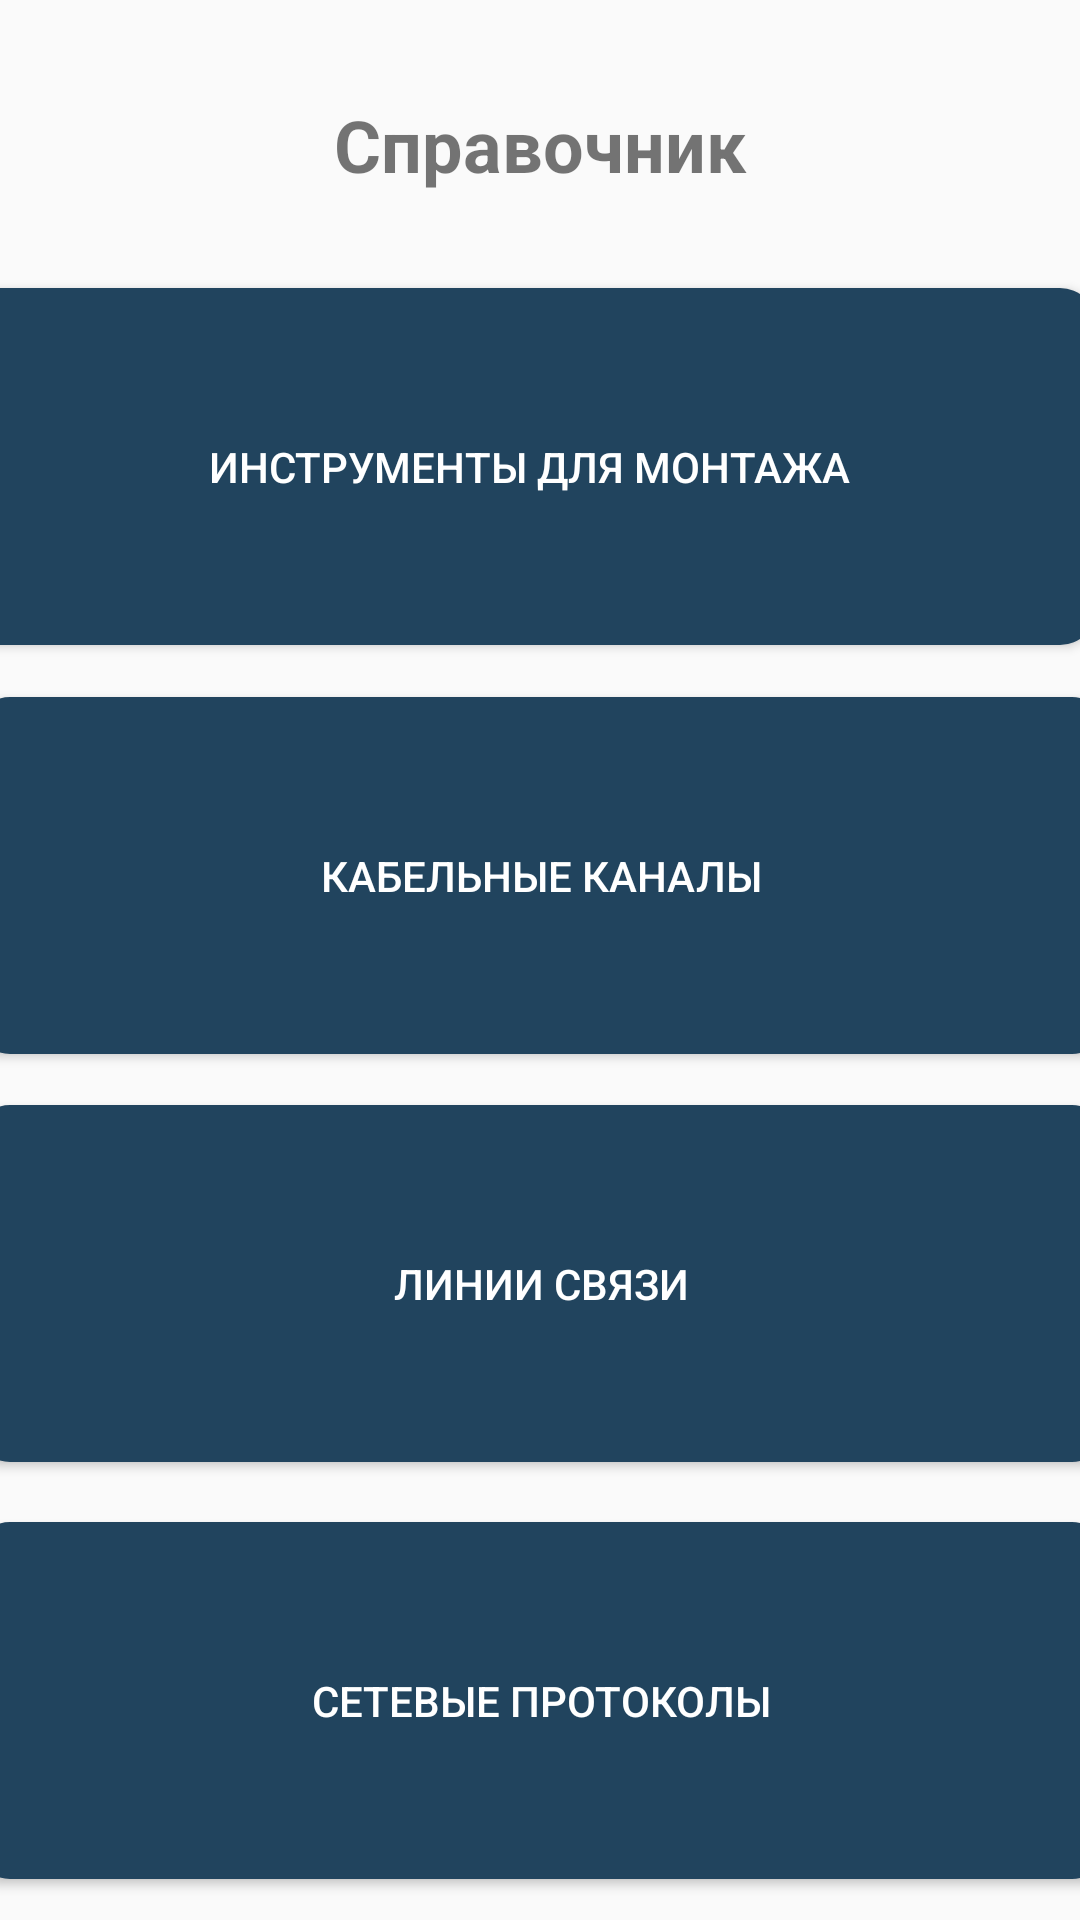

Reconstruct the res/layout file that produces this screen, plus the resources it refers to.
<!-- AndroidManifest.xml: application theme Theme.AppCompat.Light.NoActionBar -->
<!-- res/layout/activity_reference.xml -->
<?xml version="1.0" encoding="utf-8"?>
<androidx.constraintlayout.widget.ConstraintLayout xmlns:android="http://schemas.android.com/apk/res/android"
    xmlns:app="http://schemas.android.com/apk/res-auto"
    xmlns:tools="http://schemas.android.com/tools"
    android:layout_width="match_parent"
    android:layout_height="match_parent"
    tools:context=".Activities.ReferenceActivity">

    
    <TextView
        android:id="@+id/referenceTitle"
        android:layout_width="wrap_content"
        android:layout_height="wrap_content"
        android:layout_marginTop="32dp"
        android:text="Справочник"
        android:textSize="24sp"
        android:textStyle="bold"
        app:layout_constraintEnd_toEndOf="parent"
        app:layout_constraintStart_toStartOf="parent"
        app:layout_constraintTop_toTopOf="parent" />

    
    <Button
        android:id="@+id/btnToolsForMounting"
        android:layout_width="378dp"
        android:layout_height="119dp"
        android:layout_marginStart="25dp"
        android:layout_marginTop="96dp"
        android:layout_marginEnd="26dp"
        android:background="@drawable/rounded_button"
        android:backgroundTint="#21445E"
        android:text="Инструменты для монтажа"
        android:textColor="#FFFFFF"
        app:layout_constraintEnd_toEndOf="parent"
        app:layout_constraintHorizontal_bias="0.555"
        app:layout_constraintStart_toStartOf="parent"
        app:layout_constraintTop_toTopOf="parent" />

    
    <Button
        android:id="@+id/btnMountingWorks"
        android:layout_width="378dp"
        android:layout_height="119dp"
        android:layout_marginTop="168dp"
        android:background="@drawable/rounded_button"
        android:backgroundTint="#21445E"
        android:text="Кабельные каналы"
        android:textColor="@color/white"
        app:layout_constraintEnd_toEndOf="parent"
        app:layout_constraintHorizontal_bias="0.515"
        app:layout_constraintStart_toStartOf="parent"
        app:layout_constraintTop_toBottomOf="@id/referenceTitle" />

    

    
    <Button
        android:id="@+id/btnLinesOfCommunication"
        android:layout_width="378dp"
        android:layout_height="119dp"
        android:layout_marginTop="304dp"
        android:background="@drawable/rounded_button"
        android:backgroundTint="#21445E"
        android:text="Линии связи"
        android:textColor="@color/white"
        app:layout_constraintEnd_toEndOf="parent"
        app:layout_constraintHorizontal_bias="0.515"
        app:layout_constraintStart_toStartOf="parent"
        app:layout_constraintTop_toBottomOf="@id/referenceTitle" />

    <Button
        android:id="@+id/btnNetworkProtocols"
        android:layout_width="378dp"
        android:layout_height="119dp"
        android:layout_marginTop="20dp"
        android:background="@drawable/rounded_button"
        android:backgroundTint="#21445E"
        android:text="Сетевые протоколы"
        android:textColor="#FFFFFF"
        app:layout_constraintEnd_toEndOf="parent"
        app:layout_constraintHorizontal_bias="0.515"
        app:layout_constraintStart_toStartOf="parent"
        app:layout_constraintTop_toBottomOf="@id/btnLinesOfCommunication" />

    <Button
        android:id="@+id/btnBackToMainMenu"
        android:layout_width="310dp"
        android:layout_height="54dp"
        android:layout_centerHorizontal="true"
        android:layout_marginTop="180dp"
        android:background="@drawable/rounded_button"
        android:text="Назад в главное меню"
        android:textColor="#FFFFFF"
        app:layout_constraintEnd_toEndOf="parent"
        app:layout_constraintHorizontal_bias="0.495"
        app:layout_constraintStart_toStartOf="parent"
        app:layout_constraintTop_toBottomOf="@id/btnNetworkProtocols" />

</androidx.constraintlayout.widget.ConstraintLayout>
<!-- resources referenced by this layout -->
<resources>
  <!-- drawable rounded_button (drawable) -->
  <?xml version="1.0" encoding="utf-8"?>
  <shape xmlns:android="http://schemas.android.com/apk/res/android">
      <solid android:color="#21455F"/> 
      <corners android:radius="12dp"/> 
  </shape>
  <!-- not gathered from this repository: default colours our renderer supplied (Android Studio template values) -->
  <color name="white">#FFFFFFFF</color>
</resources>
